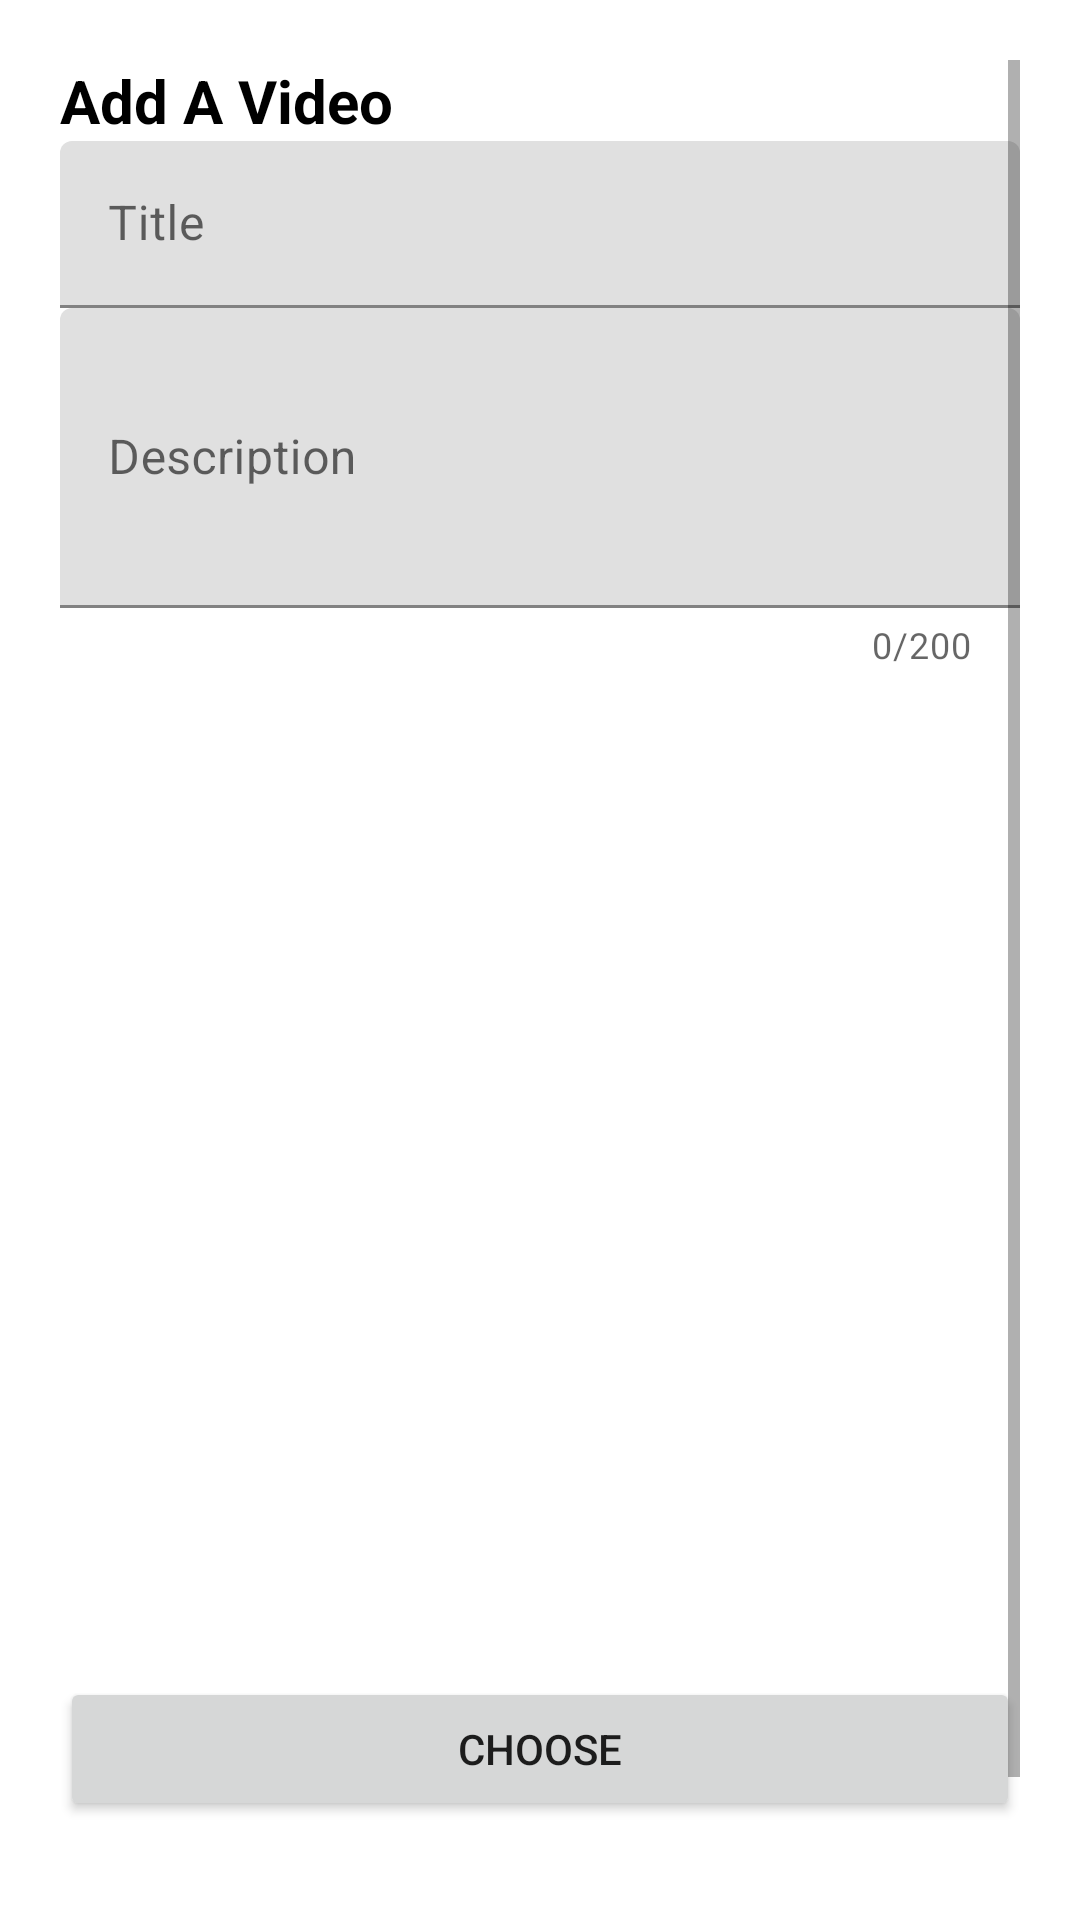

Produce the Android XML layout that renders to this screen, including the resource entries it uses.
<!-- AndroidManifest.xml: application theme Theme.UScientist -->
<!-- res/layout/activity_add_video.xml -->
<?xml version="1.0" encoding="utf-8"?>
<ScrollView xmlns:android="http://schemas.android.com/apk/res/android"
    xmlns:app="http://schemas.android.com/apk/res-auto"
    android:layout_width="match_parent"
    android:layout_height="match_parent"
    android:padding="20dp">

    <LinearLayout
        android:layout_width="match_parent"
        android:layout_height="wrap_content"
        android:orientation="vertical"
        android:spacing="16dp">

        <TextView
            android:id="@+id/addVideoHeader"
            android:layout_width="match_parent"
            android:layout_height="wrap_content"
            android:text="Add A Video"
            android:textColor="@color/black"
            android:textSize="20sp"
            android:textStyle="bold" />

        <com.google.android.material.textfield.TextInputLayout
            android:layout_width="match_parent"
            android:layout_height="wrap_content"
            app:hintTextAppearance="@style/TextAppearance.MaterialComponents.Caption">

            <com.google.android.material.textfield.TextInputEditText
                android:id="@+id/editVideoName"
                android:layout_width="match_parent"
                android:layout_height="wrap_content"
                android:hint="Title"
                android:inputType="text" />

        </com.google.android.material.textfield.TextInputLayout>


        <com.google.android.material.textfield.TextInputLayout
            android:layout_width="match_parent"
            android:layout_height="wrap_content"
            app:counterEnabled="true"
            app:counterMaxLength="200"
            app:hintTextAppearance="@style/TextAppearance.MaterialComponents.Caption">

            <com.google.android.material.textfield.TextInputEditText
                android:id="@+id/editVideoDescription"
                android:layout_width="match_parent"
                android:layout_height="wrap_content"
                android:hint="Description"
                android:inputType="textMultiLine"
                android:maxLength="200"
                android:minHeight="100dp" />

        </com.google.android.material.textfield.TextInputLayout>

        <ImageView
            android:layout_width="300sp"
            android:layout_height="300sp"
            android:layout_centerHorizontal="true"
            android:layout_marginTop="20sp"
            android:id="@+id/uploadVideoImageView"/>

        <com.google.android.material.progressindicator.LinearProgressIndicator
            android:layout_width="match_parent"
            android:layout_height="wrap_content"
            android:id="@+id/process"
            android:visibility="gone"/>

        <Button
            android:id="@+id/btnChooseVideo"
            android:layout_width="match_parent"
            android:layout_height="wrap_content"
            android:layout_marginTop="16dp"
            android:text="Choose" />

        <Button
            android:id="@+id/btnSaveVideo"
            android:layout_width="match_parent"
            android:layout_height="wrap_content"
            android:layout_marginTop="16dp"
            android:text="Save" />

    </LinearLayout>

</ScrollView>
<!-- resources referenced by this layout -->
<resources>
  <style name="Theme.UScientist" parent="Theme.MaterialComponents.DayNight.DarkActionBar">
          
          <item name="colorPrimary">@color/purple_500</item>
          <item name="colorPrimaryVariant">@color/purple_700</item>
          <item name="colorOnPrimary">@color/white</item>
          
          <item name="colorSecondary">@color/teal_200</item>
          <item name="colorSecondaryVariant">@color/teal_700</item>
          <item name="colorOnSecondary">@color/black</item>
          
          <item name="android:statusBarColor">?attr/colorPrimaryVariant</item>
          
      </style>
  <!-- not gathered from this repository: default colours our renderer supplied (Android Studio template values) -->
  <color name="purple_500">#FF6200EE</color>
  <color name="purple_700">#FF3700B3</color>
  <color name="teal_200">#FF03DAC5</color>
  <color name="teal_700">#FF018786</color>
  <color name="black">#FF000000</color>
  <color name="white">#FFFFFFFF</color>
</resources>
